Run: headless pygame with SDL's dummy video driver; simulated clock (each Clock.tick advances the game by its frame time, no real sleeping); random seed 0; keys injected as events and as key.get_pressed() state; no mouse input; restart key SPACE tapped at the start of phases 3 and 4.
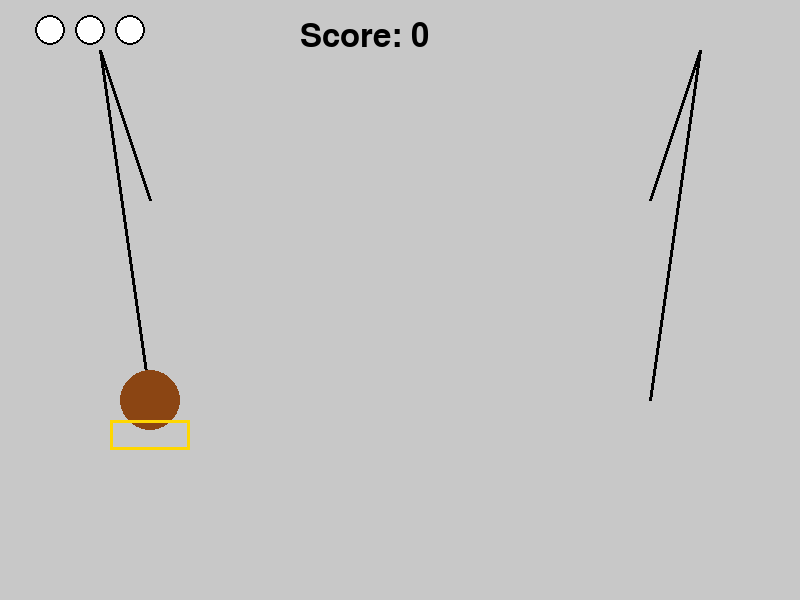
Frame 1 of 4 · flips 1–60 · no input
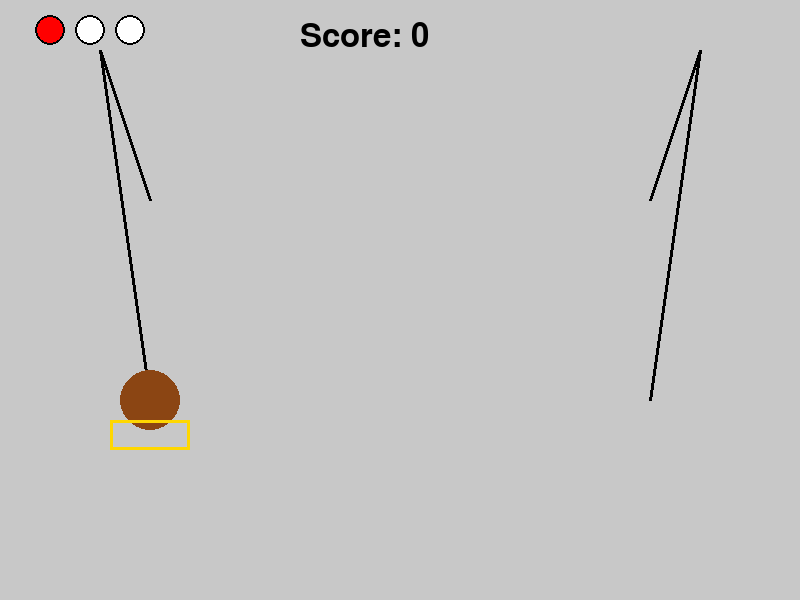
Frame 2 of 4 · flips 61–180 · tapped SPACE, RETURN · held RIGHT (→), D
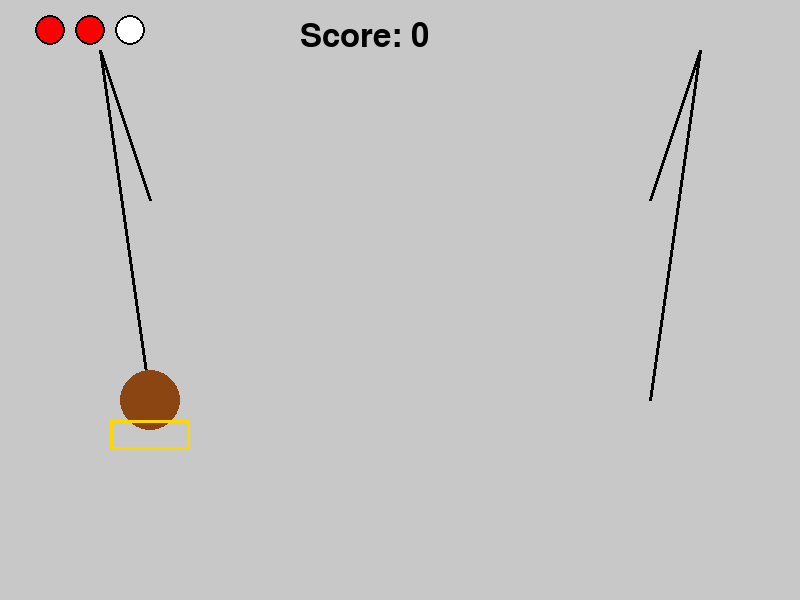
Frame 3 of 4 · flips 181–300 · tapped SPACE · held DOWN (↓), S
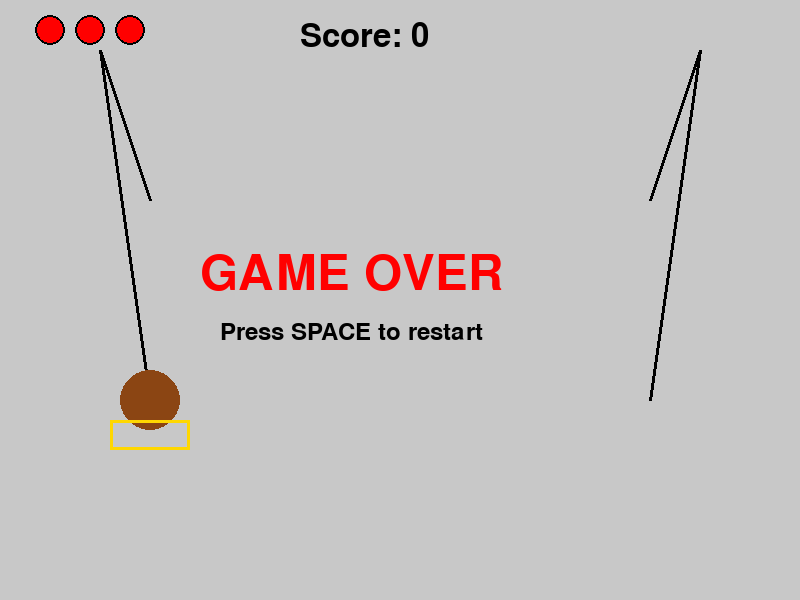
Frame 4 of 4 · flips 301–420 · tapped SPACE · held LEFT (←), A, UP (↑), W

The pygame program that drew these frames:

import pygame
import random
import sys

# Initialize Pygame
pygame.init()

# Constants
WIDTH, HEIGHT = 800, 600
FPS = 60
WHITE = (255, 255, 255)
BLACK = (0, 0, 0)
GRAY = (200, 200, 200)
RED = (255, 0, 0)
YELLOW = (255, 215, 0)
BROWN = (139, 69, 19)

# Game settings
EGG_SPEED_START = 2
SPEED_INCREMENT = 0.1
SPEED_INCREASE_INTERVAL = 10

# Create window
screen = pygame.display.set_mode((WIDTH, HEIGHT))
pygame.display.set_caption("Nu Pogodi - Ну, погоди!")
clock = pygame.time.Clock()

# Fonts
font_large = pygame.font.Font(None, 72)
font_medium = pygame.font.Font(None, 48)
font_small = pygame.font.Font(None, 36)

class Wolf:
    def __init__(self):
        self.positions = {
            'top_left': (150, 200),
            'bottom_left': (150, 400),
            'top_right': (650, 200),
            'bottom_right': (650, 400)
        }
        self.current_position = 'bottom_left'
        self.size = 60
    
    def move(self, position):
        if position in self.positions:
            self.current_position = position
    
    def draw(self, surface):
        pos = self.positions[self.current_position]
        # Draw wolf as a simple character
        pygame.draw.circle(surface, BROWN, pos, self.size // 2)
        # Draw basket
        basket_rect = pygame.Rect(pos[0] - 40, pos[1] + 20, 80, 30)
        pygame.draw.rect(surface, YELLOW, basket_rect, 3)

class Egg:
    def __init__(self, lane):
        self.lane = lane
        self.lanes = {
            'top_left': (100, 50, 150, 200),
            'bottom_left': (100, 50, 150, 400),
            'top_right': (700, 50, 650, 200),
            'bottom_right': (700, 50, 650, 400)
        }
        self.start_x, self.start_y, self.end_x, self.end_y = self.lanes[lane]
        self.x = self.start_x
        self.y = self.start_y
        self.size = 20
        self.caught = False
        self.broken = False
    
    def update(self, speed):
        if not self.caught and not self.broken:
            # Move egg towards target position
            dx = (self.end_x - self.start_x) / 100
            dy = (self.end_y - self.start_y) / 100
            self.x += dx * speed
            self.y += dy * speed
            
            # Check if reached end
            if abs(self.x - self.end_x) < 10 and abs(self.y - self.end_y) < 10:
                return True
        return False
    
    def draw(self, surface):
        if not self.caught and not self.broken:
            pygame.draw.ellipse(surface, WHITE, (self.x - self.size // 2, 
                                                  self.y - self.size, 
                                                  self.size, self.size * 1.5))
            pygame.draw.ellipse(surface, BLACK, (self.x - self.size // 2, 
                                                  self.y - self.size, 
                                                  self.size, self.size * 1.5), 2)

class Game:
    def __init__(self):
        self.wolf = Wolf()
        self.eggs = []
        self.score = 0
        self.misses = 0
        self.max_misses = 3
        self.game_over = False
        self.egg_speed = EGG_SPEED_START
        self.spawn_timer = 0
        self.spawn_interval = 120
        self.lanes = ['top_left', 'bottom_left', 'top_right', 'bottom_right']
    
    def spawn_egg(self):
        lane = random.choice(self.lanes)
        self.eggs.append(Egg(lane))
    
    def check_catch(self, egg):
        if egg.lane == self.wolf.current_position:
            egg.caught = True
            self.score += 1
            # Increase speed every 10 eggs
            if self.score % SPEED_INCREASE_INTERVAL == 0:
                self.egg_speed += SPEED_INCREMENT
                self.spawn_interval = max(60, self.spawn_interval - 5)
            return True
        return False
    
    def update(self):
        if self.game_over:
            return
        
        # Spawn eggs
        self.spawn_timer += 1
        if self.spawn_timer >= self.spawn_interval:
            self.spawn_egg()
            self.spawn_timer = 0
        
        # Update eggs
        eggs_to_remove = []
        for egg in self.eggs:
            if egg.update(self.egg_speed):
                if not self.check_catch(egg):
                    egg.broken = True
                    self.misses += 1
                    if self.misses >= self.max_misses:
                        self.game_over = True
                eggs_to_remove.append(egg)
        
        # Remove caught/broken eggs
        for egg in eggs_to_remove:
            self.eggs.remove(egg)
    
    def draw(self, surface):
        surface.fill(GRAY)
        
        # Draw chutes
        for lane_name, (sx, sy, ex, ey) in self.eggs[0].lanes.items() if self.eggs else []:
            pass
        
        # Draw simple chutes
        pygame.draw.line(surface, BLACK, (100, 50), (150, 200), 3)
        pygame.draw.line(surface, BLACK, (100, 50), (150, 400), 3)
        pygame.draw.line(surface, BLACK, (700, 50), (650, 200), 3)
        pygame.draw.line(surface, BLACK, (700, 50), (650, 400), 3)
        
        # Draw eggs
        for egg in self.eggs:
            egg.draw(surface)
        
        # Draw wolf
        self.wolf.draw(surface)
        
        # Draw UI
        score_text = font_medium.render(f"Score: {self.score}", True, BLACK)
        surface.blit(score_text, (WIDTH // 2 - 100, 20))
        
        # Draw misses
        for i in range(self.max_misses):
            color = RED if i < self.misses else WHITE
            pygame.draw.circle(surface, color, (50 + i * 40, 30), 15)
            pygame.draw.circle(surface, BLACK, (50 + i * 40, 30), 15, 2)
        
        if self.game_over:
            game_over_text = font_large.render("GAME OVER", True, RED)
            restart_text = font_small.render("Press SPACE to restart", True, BLACK)
            surface.blit(game_over_text, (WIDTH // 2 - 200, HEIGHT // 2 - 50))
            surface.blit(restart_text, (WIDTH // 2 - 180, HEIGHT // 2 + 20))
    
    def reset(self):
        self.__init__()

# Main game loop
def main():
    game = Game()
    running = True
    
    while running:
        clock.tick(FPS)
        
        for event in pygame.event.get():
            if event.type == pygame.QUIT:
                running = False
            
            if event.type == pygame.KEYDOWN:
                if game.game_over and event.key == pygame.K_SPACE:
                    game.reset()
                elif not game.game_over:
                    if event.key == pygame.K_q or event.key == pygame.K_1:
                        game.wolf.move('top_left')
                    elif event.key == pygame.K_a or event.key == pygame.K_2:
                        game.wolf.move('bottom_left')
                    elif event.key == pygame.K_p or event.key == pygame.K_9:
                        game.wolf.move('top_right')
                    elif event.key == pygame.K_l or event.key == pygame.K_0:
                        game.wolf.move('bottom_right')
        
        game.update()
        game.draw(screen)
        pygame.display.flip()
    
    pygame.quit()
    sys.exit()

if __name__ == "__main__":
    main()
